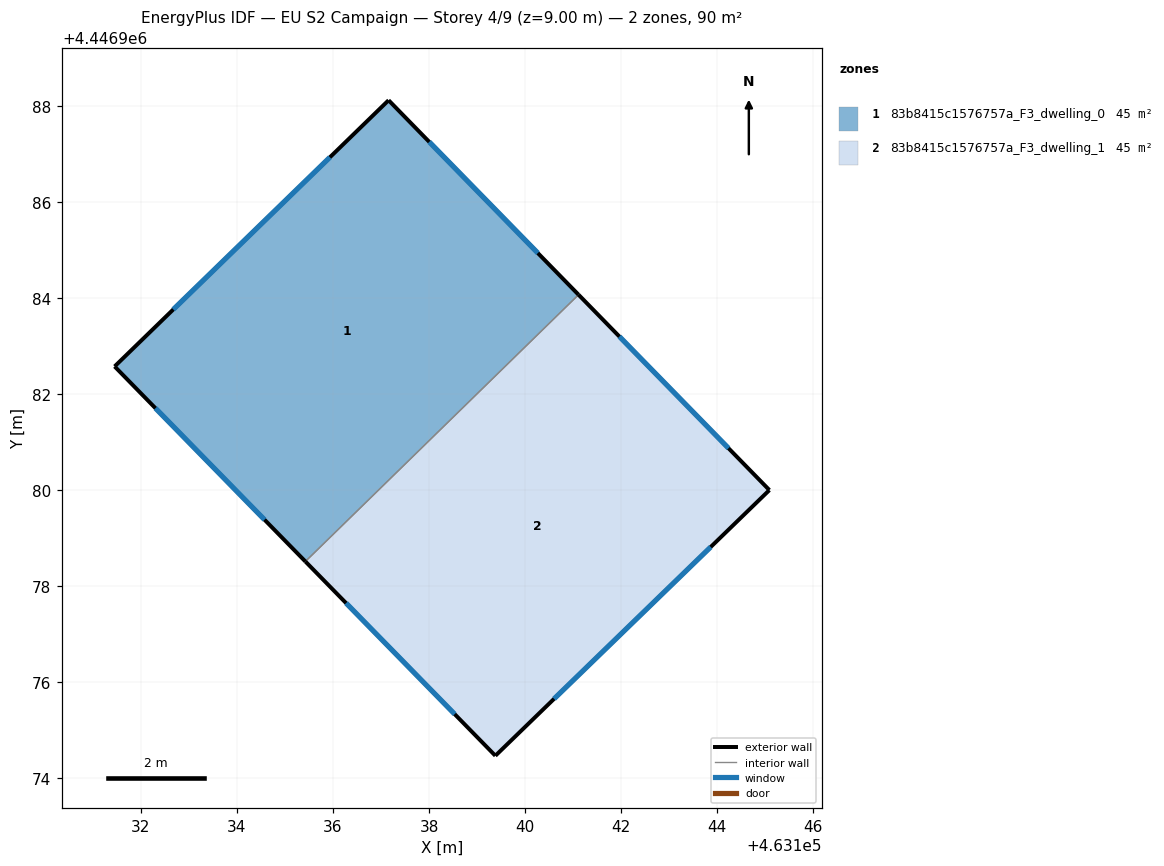
=== STOREY PLAN SPEC (per zone: floor XY polygon, exterior-wall plan segments, windows/doors) ===
zone 1: 83b8415c1576757a_F3_dwelling_0  (45.1 m²)
  floor: (463137.16, 4446988.12) (463141.11, 4446984.07) (463135.42, 4446978.52) (463131.45, 4446982.58)
  exterior wall: (463137.16, 4446988.12) – (463131.45, 4446982.58)  [8.0 m]
    window: (463135.94, 4446986.94) – (463132.67, 4446983.77)  [7.8 m²]
  exterior wall: (463141.11, 4446984.07) – (463137.16, 4446988.12)  [5.7 m]
    window: (463140.27, 4446984.94) – (463138.01, 4446987.26)  [5.5 m²]
  exterior wall: (463131.45, 4446982.58) – (463135.42, 4446978.52)  [5.7 m]
    window: (463132.30, 4446981.71) – (463134.57, 4446979.39)  [5.6 m²]
  interior walls: 1
zone 2: 83b8415c1576757a_F3_dwelling_1  (45.1 m²)
  floor: (463141.11, 4446984.07) (463145.09, 4446980.00) (463139.38, 4446974.47) (463135.42, 4446978.52)
  exterior wall: (463145.09, 4446980.00) – (463141.11, 4446984.07)  [5.7 m]
    window: (463144.24, 4446980.88) – (463141.97, 4446983.20)  [5.6 m²]
  exterior wall: (463139.38, 4446974.47) – (463145.09, 4446980.00)  [7.9 m]
    window: (463140.60, 4446975.66) – (463143.87, 4446978.82)  [7.8 m²]
  exterior wall: (463135.42, 4446978.52) – (463139.38, 4446974.47)  [5.7 m]
    window: (463136.27, 4446977.65) – (463138.53, 4446975.34)  [5.5 m²]
  interior walls: 1

=== DERIVED (storey summary) ===
Building: EU S2 Campaign
Storey: 4 of 9  (floor level z = 9.00 m)
Storey gross floor area: 90.2 m²
Zones on this storey: 2
  - 83b8415c1576757a_F3_dwelling_0: floor 45.1 m²; exterior wall 19.3 m (57.9 m²); 3 window(s) 18.9 m²; WWR 32.7%
  - 83b8415c1576757a_F3_dwelling_1: floor 45.1 m²; exterior wall 19.3 m (57.9 m²); 3 window(s) 18.9 m²; WWR 32.7%
Zone adjacency (shared interzone walls):
  - 83b8415c1576757a_F3_dwelling_0 ↔ 83b8415c1576757a_F3_dwelling_1